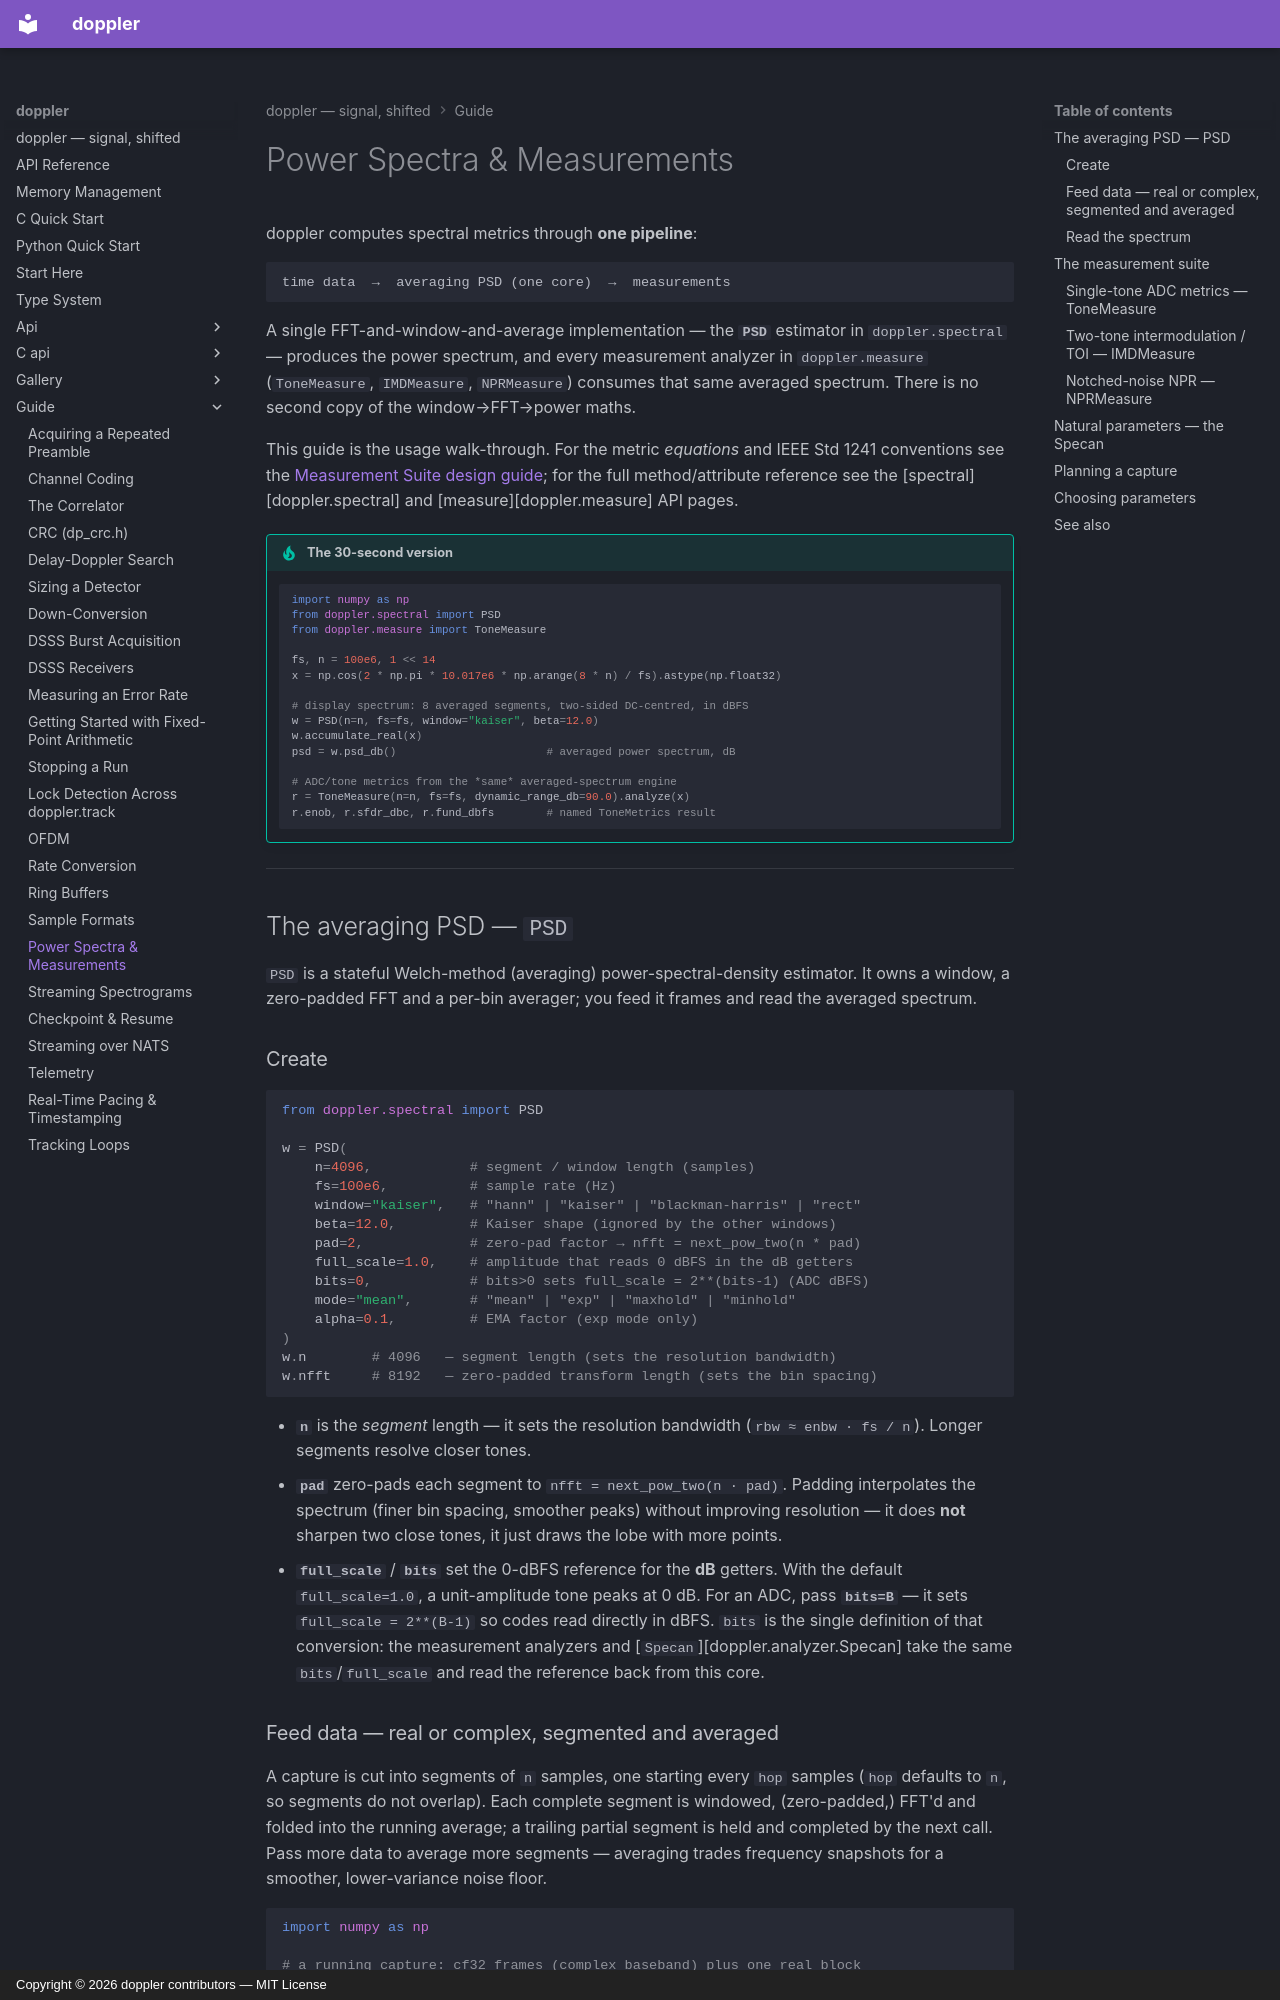

repository: doppler-dsp/doppler · page: guide/spectral-psd/index.html · generator: mkdocs · copyright: Copyright © 2026 doppler contributors — MIT License

---
description: "PSD estimation, tone and NPR measurement"
---

# Power Spectra & Measurements

doppler computes spectral metrics through **one pipeline**:

```
time data  →  averaging PSD (one core)  →  measurements
```

A single FFT-and-window-and-average implementation — the **`PSD`** estimator in
`doppler.spectral` — produces the power spectrum, and every measurement analyzer
in `doppler.measure` (`ToneMeasure`, `IMDMeasure`, `NPRMeasure`) consumes that
same averaged spectrum. There is no second copy of the window→FFT→power maths.

This guide is the usage walk-through. For the metric *equations* and IEEE Std
1241 conventions see the [Measurement Suite design guide](../design/measurement-suite.md);
for the full method/attribute reference see the
[spectral][doppler.spectral] and [measure][doppler.measure] API
pages.

!!! tip "The 30-second version"

    ```python
    import numpy as np
    from doppler.spectral import PSD
    from doppler.measure import ToneMeasure

    fs, n = 100e6, 1 << 14
    x = np.cos(2 * np.pi * 10.017e6 * np.arange(8 * n) / fs).astype(np.float32)

    # display spectrum: 8 averaged segments, two-sided DC-centred, in dBFS
    w = PSD(n=n, fs=fs, window="kaiser", beta=12.0)
    w.accumulate_real(x)
    psd = w.psd_db()                       # averaged power spectrum, dB

    # ADC/tone metrics from the *same* averaged-spectrum engine
    r = ToneMeasure(n=n, fs=fs, dynamic_range_db=90.0).analyze(x)
    r.enob, r.sfdr_dbc, r.fund_dbfs        # named ToneMetrics result
    ```

______________________________________________________________________

## The averaging PSD — `PSD`

`PSD` is a stateful Welch-method (averaging) power-spectral-density estimator. It
owns a window, a zero-padded FFT and a per-bin averager; you feed it frames and
read the averaged spectrum.

### Create

```python
from doppler.spectral import PSD

w = PSD(
    n=4096,            # segment / window length (samples)
    fs=100e6,          # sample rate (Hz)
    window="kaiser",   # "hann" | "kaiser" | "blackman-harris" | "rect"
    beta=12.0,         # Kaiser shape (ignored by the other windows)
    pad=2,             # zero-pad factor → nfft = next_pow_two(n * pad)
    full_scale=1.0,    # amplitude that reads 0 dBFS in the dB getters
    bits=0,            # bits>0 sets full_scale = 2**(bits-1) (ADC dBFS)
    mode="mean",       # "mean" | "exp" | "maxhold" | "minhold"
    alpha=0.1,         # EMA factor (exp mode only)
)
w.n        # 4096   — segment length (sets the resolution bandwidth)
w.nfft     # 8192   — zero-padded transform length (sets the bin spacing)
```

- **`n`** is the *segment* length — it sets the resolution bandwidth
    (`rbw ≈ enbw · fs / n`). Longer segments resolve closer tones.
- **`pad`** zero-pads each segment to `nfft = next_pow_two(n · pad)`. Padding
    interpolates the spectrum (finer bin spacing, smoother peaks) without
    improving resolution — it does **not** sharpen two close tones, it just draws
    the lobe with more points.
- **`full_scale`** / **`bits`** set the 0-dBFS reference for the **dB** getters.
    With the default `full_scale=1.0`, a unit-amplitude tone peaks at 0 dB. For an
    ADC, pass **`bits=B`** — it sets `full_scale = 2**(B-1)` so codes read
    directly in dBFS. `bits` is the single definition of that conversion: the
    measurement analyzers and [`Specan`][doppler.analyzer.Specan] take the same
    `bits`/`full_scale` and read the reference back from this core.
